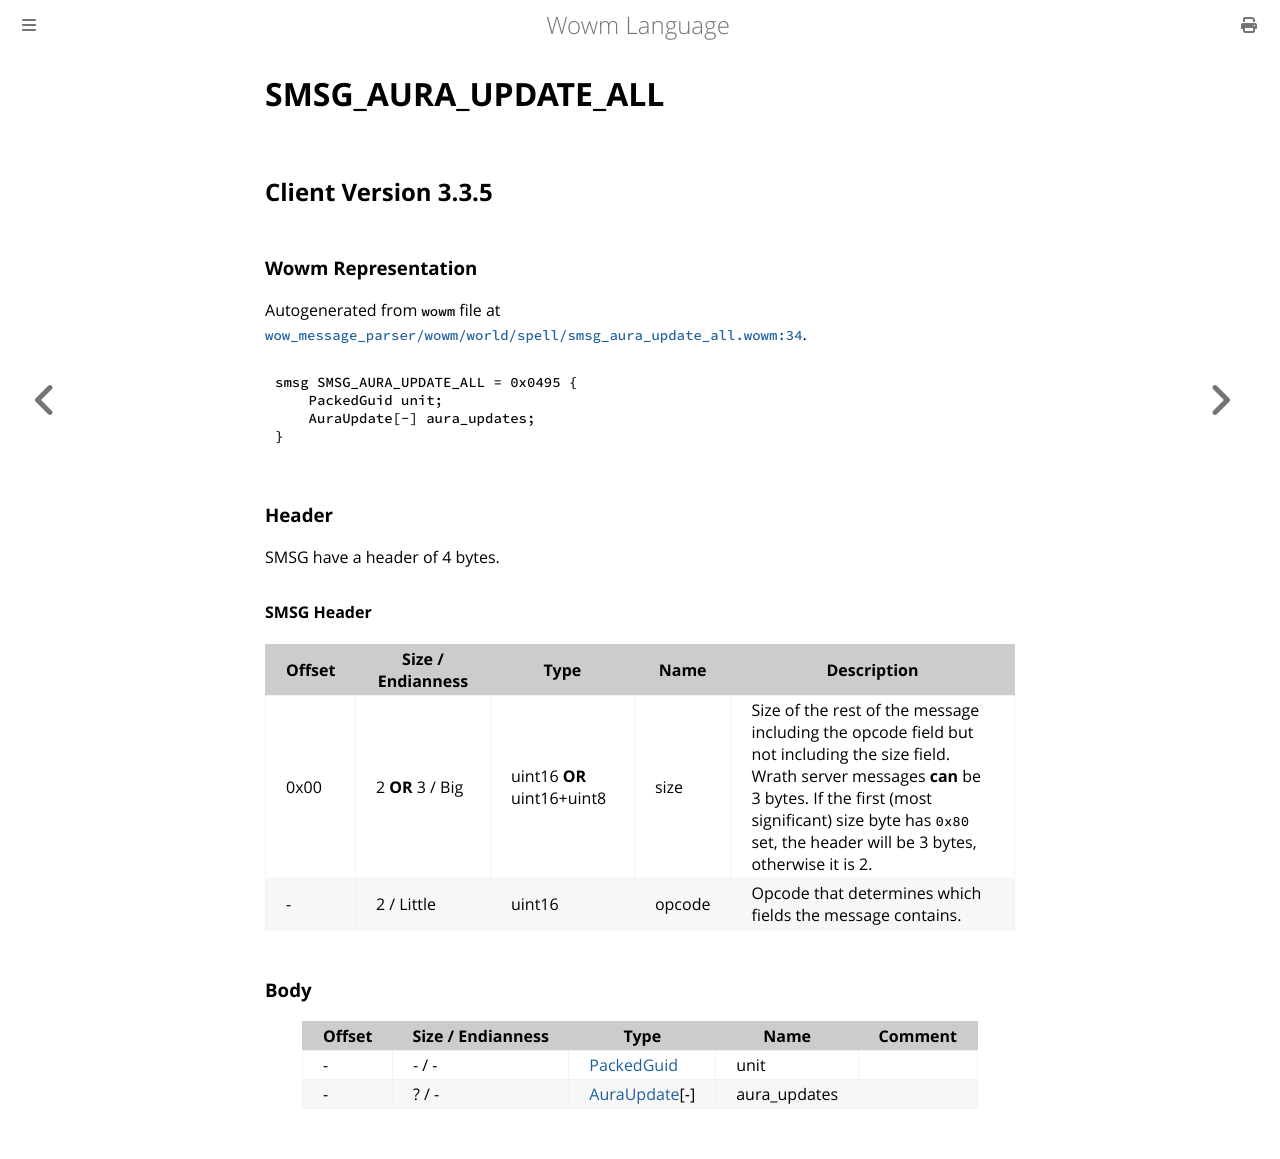

repository: gtker/wow_messages · page: docs/smsg_aura_update_all.html · generator: mdbook

# SMSG_AURA_UPDATE_ALL

## Client Version 3.3.5

### Wowm Representation

Autogenerated from `wowm` file at [`wow_message_parser/wowm/world/spell/smsg_aura_update_all.wowm:34`](https://github.com/gtker/wow_messages/tree/main/wow_message_parser/wowm/world/spell/smsg_aura_update_all.wowm#L34).
```rust,ignore
smsg SMSG_AURA_UPDATE_ALL = 0x0495 {
    PackedGuid unit;
    AuraUpdate[-] aura_updates;
}
```
### Header

SMSG have a header of 4 bytes.

#### SMSG Header

| Offset | Size / Endianness | Type   | Name   | Description |
| ------ | ----------------- | ------ | ------ | ----------- |
| 0x00   | 2 **OR** 3 / Big           | uint16 **OR** uint16+uint8 | size | Size of the rest of the message including the opcode field but not including the size field. Wrath server messages **can** be 3 bytes. If the first (most significant) size byte has `0x80` set, the header will be 3 bytes, otherwise it is 2.|
| -      | 2 / Little| uint16 | opcode | Opcode that determines which fields the message contains. |

### Body

| Offset | Size / Endianness | Type | Name | Comment |
| ------ | ----------------- | ---- | ---- | ------- |
| - | - / - | [PackedGuid](../types/packed-guid.md) | unit |  |
| - | ? / - | [AuraUpdate](auraupdate.md)[-] | aura_updates |  |
